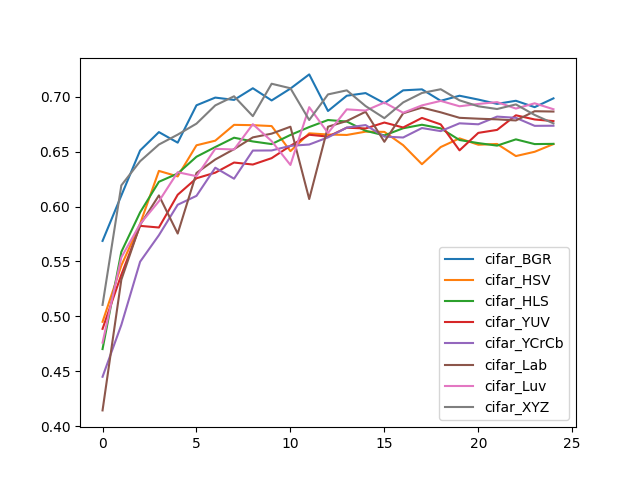

Values plotted in this chart, from the file beside it:
, cifar_BGR, cifar_HSV, cifar_HLS, cifar_YUV, cifar_YCrCb, cifar_Lab, cifar_Luv, cifar_XYZ
0, 0.5687, 0.4951, 0.4703, 0.4887, 0.4451, 0.4145, 0.4761, 0.5105
1, 0.61, 0.5463, 0.5587, 0.5379, 0.4923, 0.5334, 0.5537, 0.6192
2, 0.651, 0.5843, 0.5947, 0.5824, 0.5498, 0.5833, 0.5841, 0.6412
3, 0.6677, 0.6324, 0.6225, 0.5809, 0.5739, 0.6101, 0.6048, 0.6564
4, 0.6581, 0.6274, 0.63, 0.6107, 0.6016, 0.5754, 0.6312, 0.6654
5, 0.6921, 0.6557, 0.6453, 0.6257, 0.6097, 0.6305, 0.6276, 0.6754
6, 0.6991, 0.6599, 0.6541, 0.6308, 0.6353, 0.6428, 0.6525, 0.692
7, 0.697, 0.6743, 0.6626, 0.64, 0.6253, 0.6522, 0.6519, 0.7003
8, 0.7076, 0.674, 0.6592, 0.6382, 0.6509, 0.6629, 0.6749, 0.6822
9, 0.6965, 0.6732, 0.6568, 0.644, 0.651, 0.6663, 0.6595, 0.7117
10, 0.7073, 0.6504, 0.6651, 0.6552, 0.6552, 0.6726, 0.6378, 0.7076
11, 0.7202, 0.6666, 0.6723, 0.6653, 0.6564, 0.6068, 0.6904, 0.6787
12, 0.6869, 0.6655, 0.6787, 0.6636, 0.6629, 0.6726, 0.6669, 0.702
13, 0.7008, 0.6651, 0.6773, 0.6717, 0.6718, 0.6778, 0.6884, 0.7057
14, 0.7032, 0.6681, 0.6689, 0.671, 0.6741, 0.6862, 0.6873, 0.6914
15, 0.694, 0.6679, 0.6647, 0.6764, 0.6636, 0.6589, 0.6946, 0.6804
16, 0.7057, 0.6558, 0.6712, 0.6719, 0.6628, 0.6848, 0.6853, 0.6947
17, 0.7066, 0.6385, 0.6744, 0.6806, 0.6714, 0.69, 0.692, 0.7033
18, 0.6962, 0.6541, 0.6711, 0.6747, 0.6686, 0.6857, 0.6961, 0.7067
19, 0.7008, 0.662, 0.6605, 0.6511, 0.6757, 0.6807, 0.6912, 0.6966
20, 0.6973, 0.6562, 0.6577, 0.667, 0.6748, 0.6799, 0.6933, 0.6912
21, 0.6934, 0.6569, 0.6554, 0.6697, 0.6818, 0.6793, 0.695, 0.6887
22, 0.6962, 0.6459, 0.6611, 0.683, 0.6807, 0.6783, 0.6891, 0.6929
23, 0.6904, 0.6498, 0.6568, 0.6792, 0.6734, 0.6867, 0.6939, 0.6833
24, 0.6984, 0.6568, 0.657, 0.6777, 0.6735, 0.6864, 0.6885, 0.6756
